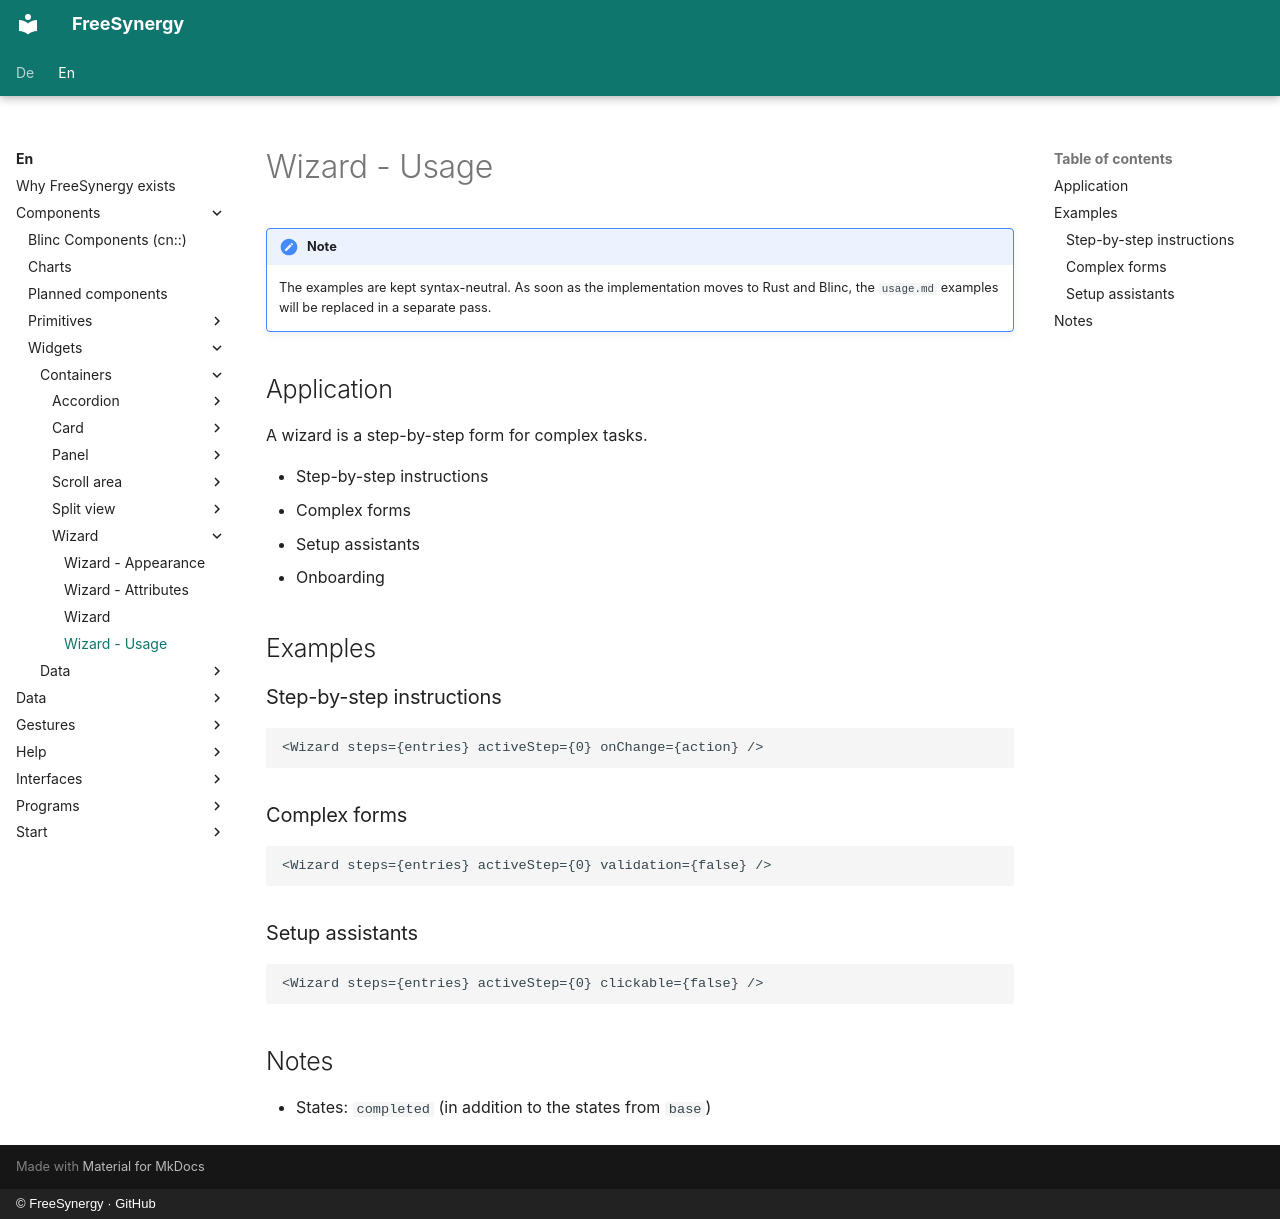

repository: FreeSynergy/fs-documentation · page: en/components/widgets/containers/wizard/usage/index.html · generator: mkdocs · copyright: © FreeSynergy · GitHub

# Wizard - Usage

!!! note
    The examples are kept syntax-neutral. As soon as the implementation moves to
    Rust and Blinc, the `usage.md` examples will be replaced in a separate pass.

## Application

A wizard is a step-by-step form for complex tasks.

- Step-by-step instructions
- Complex forms
- Setup assistants
- Onboarding

## Examples

### Step-by-step instructions

```jsx
<Wizard steps={entries} activeStep={0} onChange={action} />
```

### Complex forms

```jsx
<Wizard steps={entries} activeStep={0} validation={false} />
```

### Setup assistants

```jsx
<Wizard steps={entries} activeStep={0} clickable={false} />
```

## Notes

- States: `completed` (in addition to the states from `base`)
